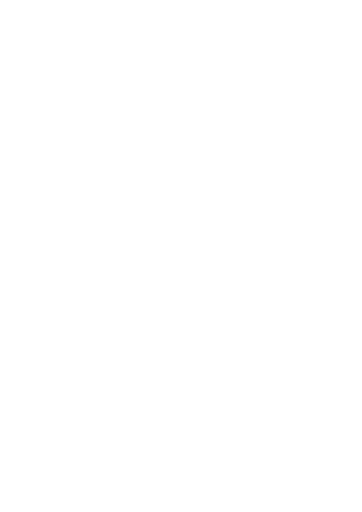
t = 0.00 s
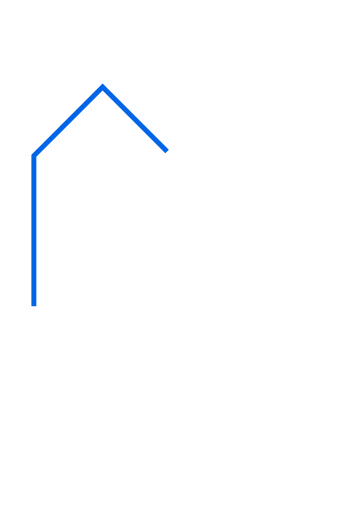
t = 0.78 s
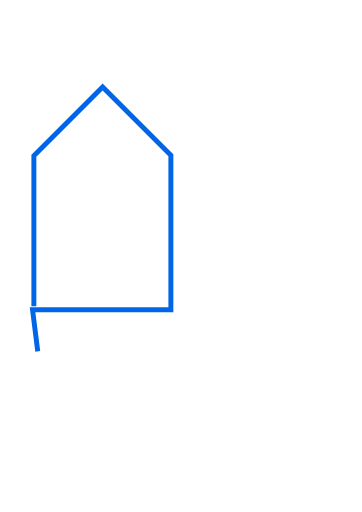
t = 1.56 s
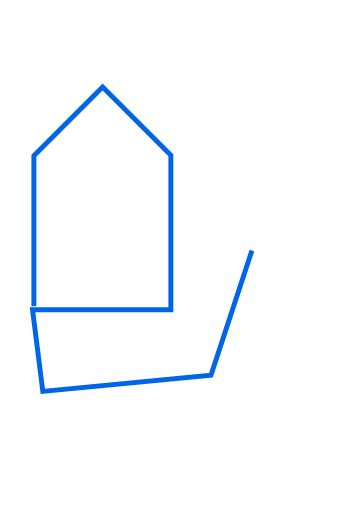
t = 2.34 s
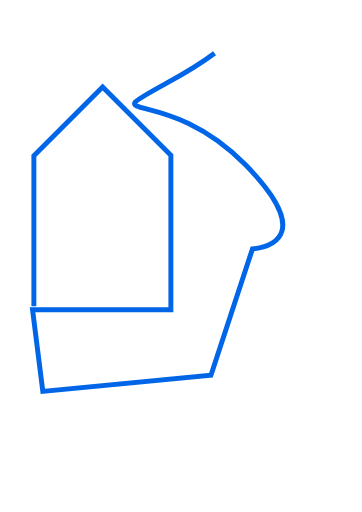
t = 3.12 s
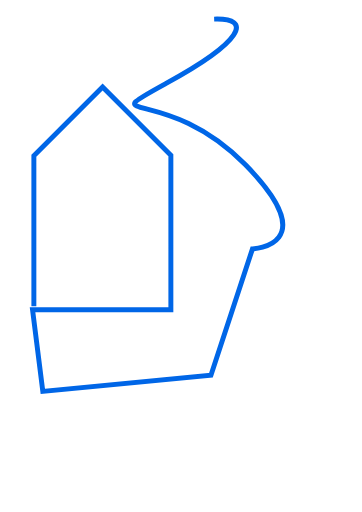
t = 3.27 s

The animated SVG that drew these frames (rendered in a browser with its animation timeline set to each time). Animation: 2 CSS @keyframes rules; one cycle of 3.27 s.


<!--?xml version="1.0" encoding="UTF-8" standalone="no"?-->
<svg xmlns:dc="http://purl.org/dc/elements/1.1/" xmlns:cc="http://creativecommons.org/ns#" xmlns:rdf="http://www.w3.org/1999/02/22-rdf-syntax-ns#" xmlns:svg="http://www.w3.org/2000/svg" xmlns="http://www.w3.org/2000/svg" xmlns:sodipodi="http://sodipodi.sourceforge.net/DTD/sodipodi-0.dtd" xmlns:inkscape="http://www.inkscape.org/namespaces/inkscape" width="210mm" height="297mm" viewBox="0 0 210 297" version="1.1" id="svg8" inkscape:version="1.0.1 (0767f8302a, 2020-10-17)" sodipodi:docname="desenhando.svg" style="">
  <defs id="defs2"></defs>
  <sodipodi:namedview id="base" pagecolor="#ffffff" bordercolor="#666666" borderopacity="1.0" inkscape:pageopacity="0.0" inkscape:pageshadow="2" inkscape:zoom="0.391519" inkscape:cx="400.00211" inkscape:cy="537.72023" inkscape:document-units="mm" inkscape:current-layer="layer1" inkscape:document-rotation="0" showgrid="false" inkscape:window-width="1294" inkscape:window-height="704" inkscape:window-x="72" inkscape:window-y="27" inkscape:window-maximized="1"></sodipodi:namedview>
  <metadata id="metadata5">
    <rdf:rdf>
      <cc:work rdf:about="">
        <dc:format>image/svg+xml</dc:format>
        <dc:type rdf:resource="http://purl.org/dc/dcmitype/StillImage"></dc:type>
        <dc:title></dc:title>
      </cc:work>
    </rdf:rdf>
  </metadata>
  <g inkscape:label="Layer 1" inkscape:groupmode="layer" id="layer1">
    <path style="fill: none; stroke: rgb(0, 102, 231); stroke-width: 2.865; stroke-linecap: butt; stroke-linejoin: miter; stroke-opacity: 1; stroke-miterlimit: 4;" d="M 19.648786,177.61058 V 90.376911 L 59.523878,50.501819 99.122157,90.100096 V 179.72571 H 18.880203 l 5.950771,47.30971 97.541936,-9.36945 24.0843,-73.2938 c 0,0 42.16837,-1.69143 -4.19529,-48.907422 C 95.898273,48.248752 52.082967,72.615556 96.612748,48.248752 141.14253,23.881949 146.77886,10.334517 124.22656,11.067956" id="path874" class="GIbPfQet_0"></path>
  </g>
<style data-made-with="vivus-instant">.GIbPfQet_0{stroke-dasharray:825 827;stroke-dashoffset:826;animation:GIbPfQet_draw 3266ms linear 0ms forwards;}@keyframes GIbPfQet_draw{100%{stroke-dashoffset:0;}}@keyframes GIbPfQet_fade{0%{stroke-opacity:1;}95.6043956043956%{stroke-opacity:1;}100%{stroke-opacity:0;}}</style></svg>
